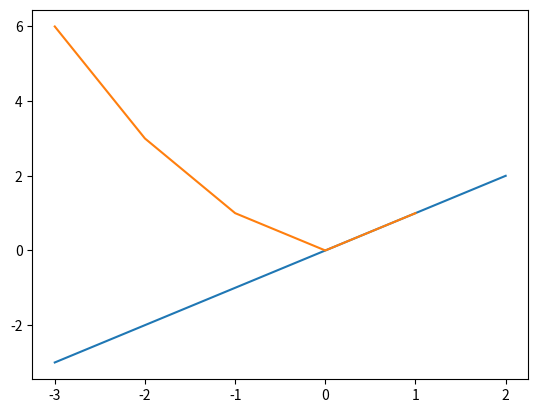

Write Python code to recreate this figure.
import numpy as np
import matplotlib.pyplot as plt

x = np.arange(-3,3)
y = x

print(x)


def integral(x,y):
    delta_x = np.diff(x)
    zero_idx = np.argsort(np.abs(x))[0]
    y_0 = y[zero_idx]
    x_0 = x[zero_idx]

    area_array = np.array([])
    for i in np.arange(len(delta_x)):
        idx_bounds = np.sort(np.array([i,zero_idx]))
        idxs = np.arange(idx_bounds[0],idx_bounds[-1]+1,1)
        if i < zero_idx:
            area = -np.sum(y[idxs]*delta_x[idxs])
        else:
            area = np.sum(y[idxs]*delta_x[idxs])
        area_array = np.append(area_array,area)

    return area_array

integral(x,y)

plt.plot(x,y)
plt.plot(x[:-1],integral(x,y))
plt.show()